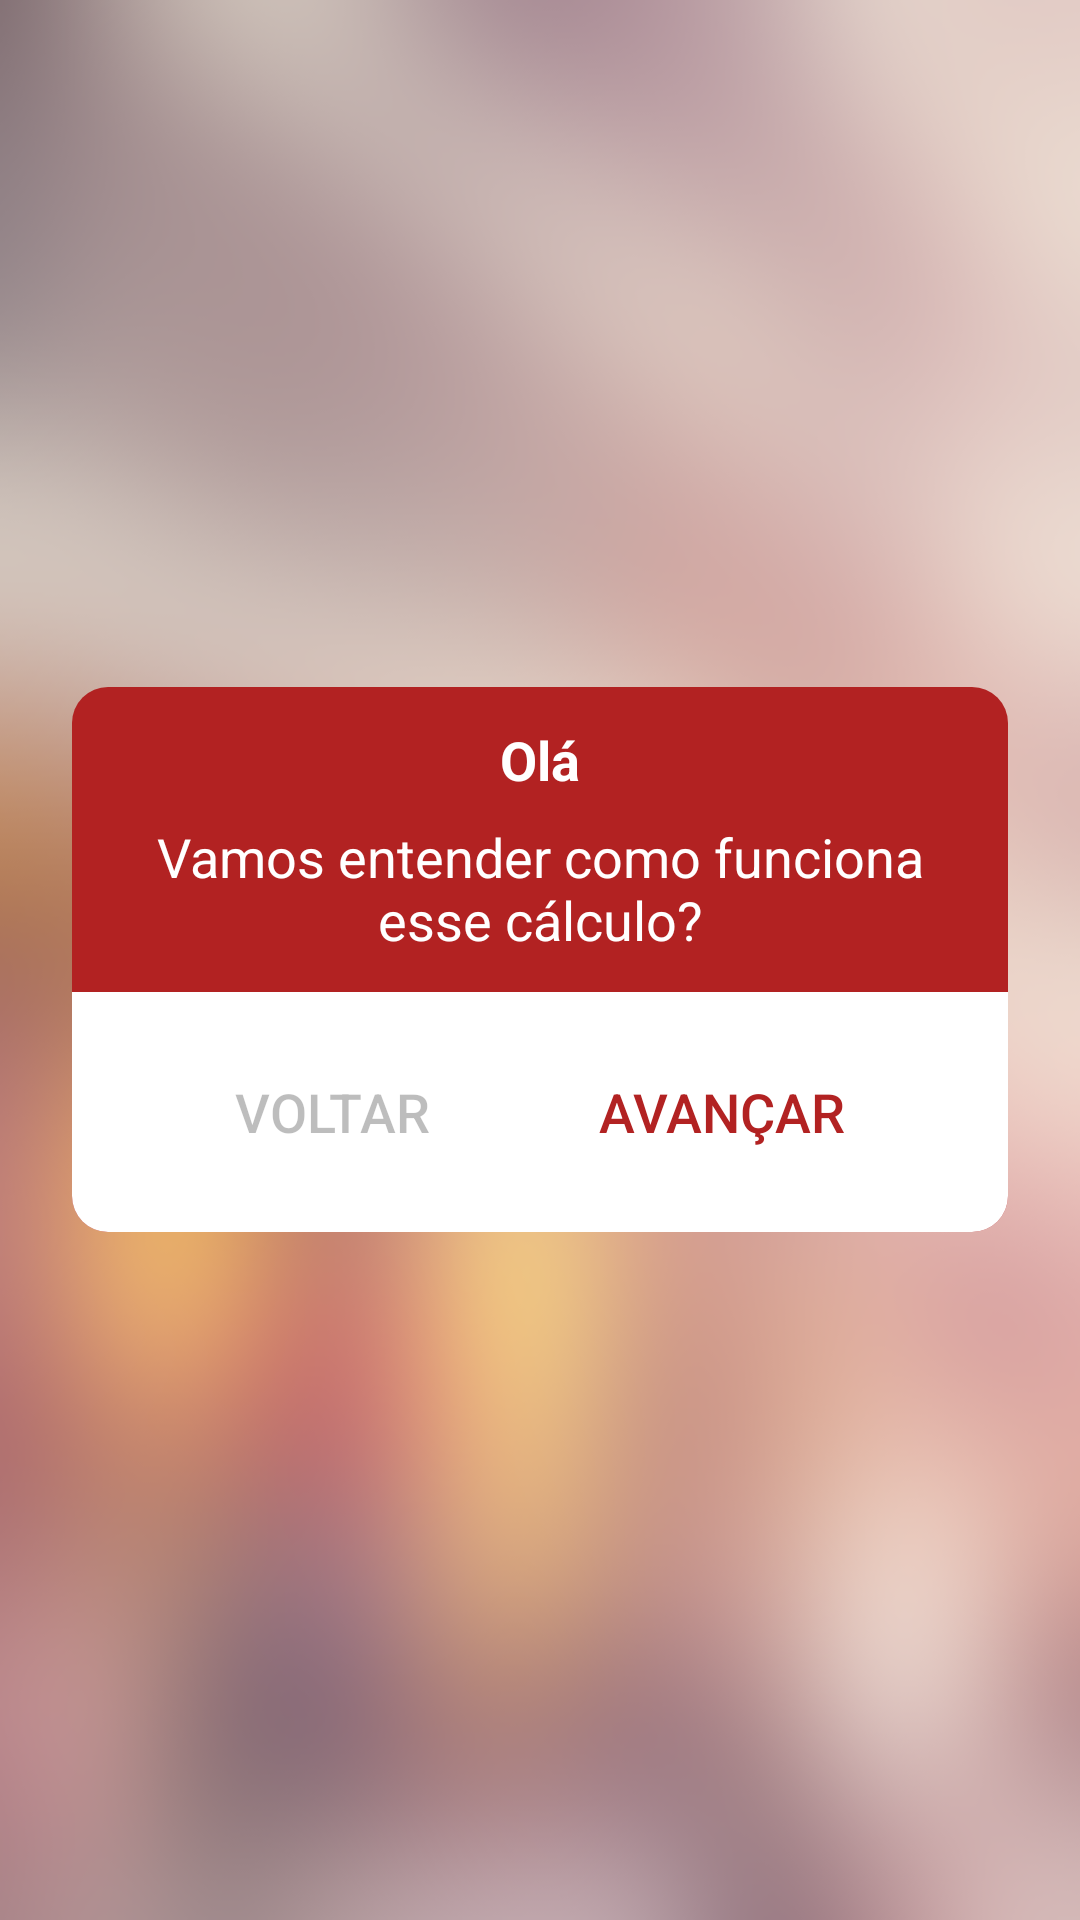

Here is an Android app screen rendered from its layout file. Give the layout XML and the strings, colors and styles it references.
<!-- AndroidManifest.xml: application theme AppTheme -->
<!-- res/layout/act_detalhar_fbk.xml -->
<?xml version="1.0" encoding="utf-8"?>
<ScrollView xmlns:android="http://schemas.android.com/apk/res/android"
        xmlns:tools="http://schemas.android.com/tools"
        android:layout_width="match_parent"
        android:layout_height="match_parent"
        android:background="@drawable/bg_detalhar2"
        tools:context=".DetalharFBK">
    
    
    <LinearLayout
            android:id="@+id/actDetFBK_LinearLayout"
            android:layout_width="match_parent"
            android:layout_height="wrap_content"
            android:orientation="vertical"
            android:layout_gravity="center"
            android:visibility="visible"
            android:background="@drawable/detalhar_fbk_text"
            android:layout_margin="24dp">
    
    
        <TextView
                android:id="@+id/actDetFBK_txvTitle"
                android:text="Olá"
                android:layout_width="match_parent"
                android:layout_height="wrap_content"
                android:gravity="center"
                android:visibility="visible"
                android:textStyle="bold"
                android:layout_marginBottom="8dp"
                android:textSize="18sp"
                android:textAlignment="center"
                android:textColor="@color/white"
                android:layout_marginStart="14dp"
                android:layout_marginEnd="14dp"
                android:layout_marginTop="12dp"
                tools:visibility="invisible" />
    
        <TextView
                android:id="@+id/actDetFBK_txvDescr"
                android:text="Vamos entender como funciona esse cálculo?"
                android:layout_width="match_parent"
                android:layout_height="wrap_content"
                android:gravity="center"
                android:visibility="visible"
                android:textSize="18sp"
                android:textAlignment="center"
                android:textColor="@color/white"
                android:layout_marginStart="14dp"
                android:layout_marginEnd="14dp"
                android:layout_marginBottom="12dp"
                tools:visibility="invisible" />
    
        <LinearLayout
                android:layout_width="match_parent"
                android:layout_height="match_parent"
                android:orientation="horizontal"
                android:gravity="center"
                android:background="@drawable/detalhar_fbk_buttons">
        
            <Button
                    android:id="@+id/actDetFBK_btPrevious"
                    style="@style/Widget.AppCompat.Button.Borderless"
                    android:text="@string/voltar"
                    android:layout_width="wrap_content"
                    android:layout_height="wrap_content"
                    android:layout_margin="16dp"
                    android:layout_gravity="center"
                    android:enabled="false"
                    android:textSize="18sp" />
        
            <Button
                    android:id="@+id/actDetFBK_btNext"
                    style="@style/Widget.AppCompat.Button.Borderless.Colored"
                    android:text="@string/avancar"
                    android:layout_width="wrap_content"
                    android:layout_height="wrap_content"
                    android:layout_margin="16dp"
                    android:layout_gravity="center"
                    android:textSize="18sp"
                    android:textColor="@color/fire_brick" />
        </LinearLayout>
    
    
    </LinearLayout>

</ScrollView>
<!-- resources referenced by this layout -->
<resources>
  <color name="fire_brick">#B22222</color>
  <color name="white">#FFFFFF</color>
  <!-- drawable bg_detalhar2: png bitmap (drawable, 79505 bytes) -->
  <!-- drawable detalhar_fbk_buttons (drawable) -->
  <?xml version="1.0" encoding="utf-8"?>
  <shape android:shape="rectangle" xmlns:android="http://schemas.android.com/apk/res/android">
  
      <solid android:color="@color/white" />
      
      <corners
              android:bottomLeftRadius="12dp"
              android:bottomRightRadius="12dp" />
  
  </shape>
  <!-- drawable detalhar_fbk_text (drawable) -->
  <?xml version="1.0" encoding="utf-8"?>
  <shape android:shape="rectangle" xmlns:android="http://schemas.android.com/apk/res/android">
  
      <solid android:color="@color/fire_brick" />
      
      <corners android:radius="12dp"/>
  
  </shape>
  <string name="avancar">Avançar</string>
  <string name="voltar">Voltar</string>
  <style name="AppTheme" parent="Theme.AppCompat.Light.DarkActionBar">
          
          <item name="colorPrimary">@color/colorPrimary</item>
          <item name="colorPrimaryDark">@color/colorPrimaryDark</item>
          <item name="colorAccent">@color/colorAccent</item>
      </style>
  <color name="colorPrimary">#64B5F6</color>
  <color name="colorPrimaryDark">#303F9F</color>
  <color name="colorAccent">#D32F2F</color>
</resources>
